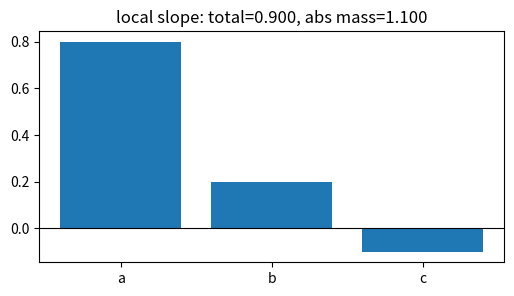
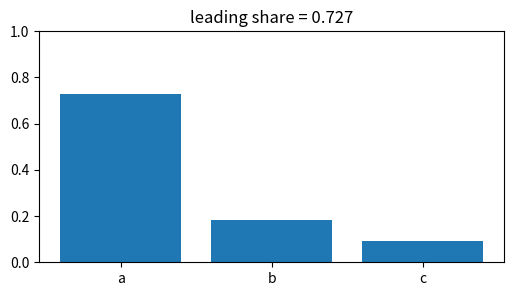
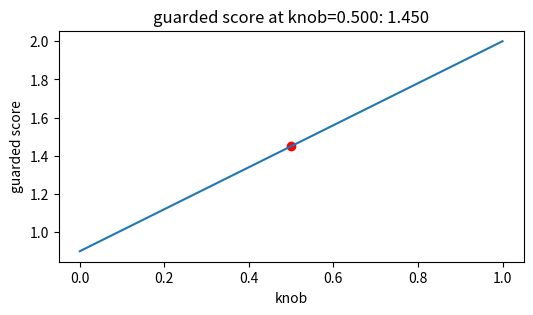
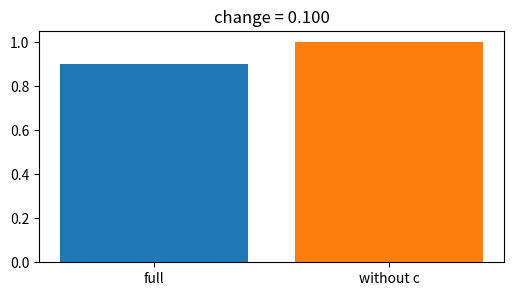
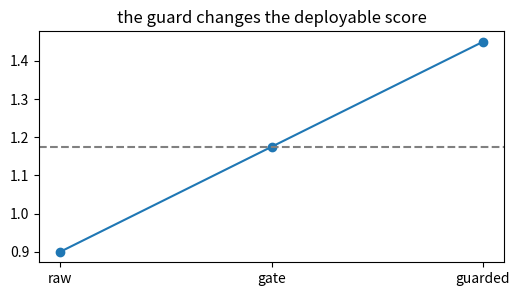

Write Python code to recreate these figures, in order.
import numpy as np, matplotlib.pyplot as plt, math, itertools
np.random.seed(0)
def sigmoid(z): return 1/(1+np.exp(-z))
def ece(confs, correct, bins):
    confs=np.asarray(confs); correct=np.asarray(correct); total=len(confs); out=0.0
    for lo,hi in bins:
        m=(confs>=lo)&(confs<hi if hi<1 else confs<=hi)
        if m.any(): out += m.mean()*abs(correct[m].mean()-confs[m].mean())
    return out
print('setup ok')

# 1) Base calculation for Interpretability: LIME & saliency maps: signed total and absolute mass
vals=np.array([0.8,0.2,-0.1], dtype=float); labels=['a','b','c']
total=float(vals.sum()); abs_total=float(np.abs(vals).sum())
plt.figure(figsize=(6,3)); plt.bar(labels, vals); plt.axhline(0,color='k',lw=.8); plt.title('local slope: total=0.900, abs mass=1.100')
assert abs(total-(0.9))<1e-12 and abs(abs_total-(1.1))<1e-12

# 2) Normalized leading share: concentration of the explanation or risk
vals=np.array([0.8,0.2,-0.1], dtype=float); shares=np.abs(vals)/np.abs(vals).sum()
plt.figure(figsize=(6,3)); plt.bar(['a','b','c'], shares); plt.ylim(0,1); plt.title('leading share = 0.727')
assert abs(float(shares[0])-(0.7272727272727273))<1e-12

# 3) Turn the lesson knob and watch the guarded score move
vals=np.array([0.8,0.2,-0.1], dtype=float); ks=np.linspace(0,1.000,40); guarded=vals.sum()+ks*np.abs(vals).sum()
plt.figure(figsize=(6,3)); plt.plot(ks,guarded); plt.scatter([0.5],[1.4500000000000002],c='r'); plt.xlabel('knob'); plt.ylabel('guarded score'); plt.title('guarded score at knob=0.500: 1.450')
assert abs(float(vals.sum()+0.5*np.abs(vals).sum())-(1.4500000000000002))<1e-12

# 4) Remove the third component and compare with the full result
vals=np.array([0.8,0.2,-0.1], dtype=float); full=float(vals.sum()); contrast=float(vals[:2].sum())
plt.figure(figsize=(6,3)); plt.bar(['full','without c'], [full,contrast], color=['tab:blue','tab:orange']); plt.title('change = 0.100')
assert abs(contrast-(1.0))<1e-12 and abs((contrast-full)-(0.09999999999999998))<1e-12

# 5) End-to-end toy decision: raw score, guarded score, and pass line
vals=np.array([0.8,0.2,-0.1], dtype=float); raw=float(vals.sum()); guarded=float(raw+0.5*np.abs(vals).sum()); line=(raw+guarded)/2
plt.figure(figsize=(6,3)); plt.plot([0,1,2],[raw,line,guarded],'-o'); plt.axhline(line,ls='--',color='gray'); plt.xticks([0,1,2],['raw','gate','guarded']); plt.title('the guard changes the deployable score')
assert guarded>raw if 1.1>0 else guarded==raw
